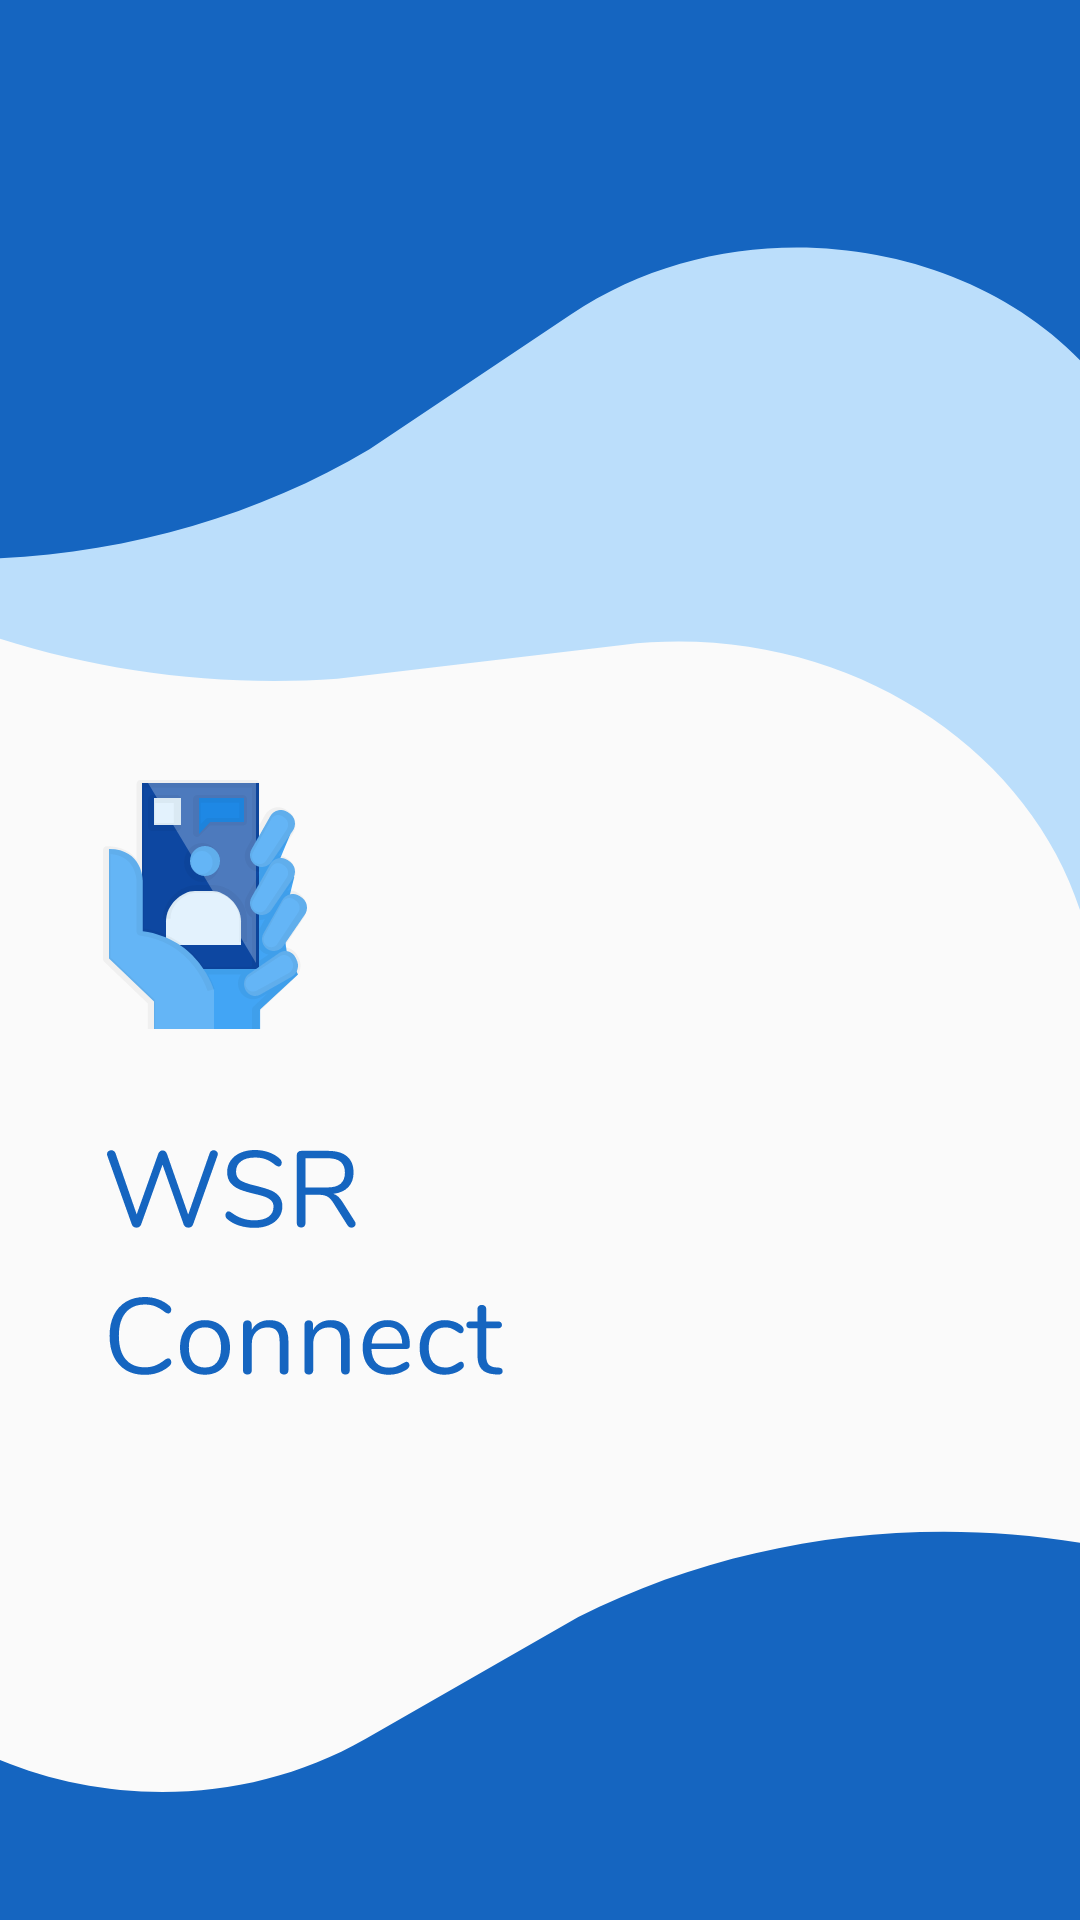

This screen was rendered from an Android layout file. Write that file and the resources it references.
<!-- AndroidManifest.xml: application theme Theme.WSRConnect -->
<!-- res/layout/activity_sign_in.xml -->
<?xml version="1.0" encoding="utf-8"?>
<androidx.constraintlayout.widget.ConstraintLayout xmlns:android="http://schemas.android.com/apk/res/android"
    xmlns:app="http://schemas.android.com/apk/res-auto"
    xmlns:tools="http://schemas.android.com/tools"
    android:layout_width="match_parent"
    android:background="@drawable/background"
    android:layout_height="match_parent"
    tools:context=".SignInActivity">

    <ImageButton
        android:id="@+id/ConnectButton"
        android:layout_width="wrap_content"
        android:layout_height="wrap_content"
        android:background="@android:color/transparent"
        android:src="@drawable/logo"
        app:layout_constraintBottom_toBottomOf="parent"
        app:layout_constraintEnd_toEndOf="parent"
        app:layout_constraintHorizontal_bias="0.174"
        app:layout_constraintStart_toStartOf="parent"
        app:layout_constraintTop_toTopOf="parent"
        app:layout_constraintVertical_bias="0.639" />
</androidx.constraintlayout.widget.ConstraintLayout>
<!-- resources referenced by this layout -->
<resources>
  <!-- drawable background (drawable) -->
  <vector xmlns:android="http://schemas.android.com/apk/res/android"
      android:width="359dp"
      android:height="755dp"
      android:viewportWidth="359"
      android:viewportHeight="755">
    <path
        android:pathData="M38.63,-136.87C40.49,-140.25 44.68,-141.38 47.99,-139.37L515.71,144.25C519.02,146.25 520.19,150.63 518.33,154.01L367.17,428.98C365.27,432.44 360.11,430.29 360.93,426.38C381.24,329.93 301.4,240.34 206.95,253.6L112.13,266.92C24.45,274.11 -61.89,235.75 -118.5,164.46L-123.21,158.53C-123.4,158.29 -123.43,157.95 -123.29,157.68L38.63,-136.87Z"
        android:fillColor="#BBDEFB"/>
    <path
        android:pathData="M-104,-92C-104,-95.87 -100.87,-99 -97,-99H380C383.87,-99 387,-95.87 387,-92V182.18C387,185.64 382.13,186.37 381.11,183.07C356.02,101.51 256.81,70.65 189.88,123.58L122.82,176.62C58.56,221.89 -23.95,232.39 -97.51,204.66L-103.58,202.37C-103.83,202.27 -104,202.03 -104,201.76V-92Z"
        android:fillColor="#1565C0"/>
    <path
        android:pathData="M400.48,921.02C400.21,924.87 396.88,927.76 393.02,927.47L-83.62,891.4C-87.47,891.11 -90.38,887.74 -90.12,883.89L-71.35,610.35C-71.11,606.89 -66.2,606.53 -65.41,609.91C-45.9,693.23 50.97,731.55 121.44,683.82L192.23,635.87C259.55,595.56 342.67,591.31 414.25,624.54L420.21,627.31C420.45,627.42 420.61,627.67 420.59,627.94L400.48,921.02Z"
        android:fillColor="#1565C0"/>
  </vector>
  <!-- drawable logo: vector/xml drawable (drawable, 19651 chars, omitted) -->
  <style name="Theme.WSRConnect" parent="Base.Theme.WSRConnect" />
  <style name="Base.Theme.WSRConnect" parent="Theme.AppCompat.Light.NoActionBar">
          
          
      </style>
</resources>
